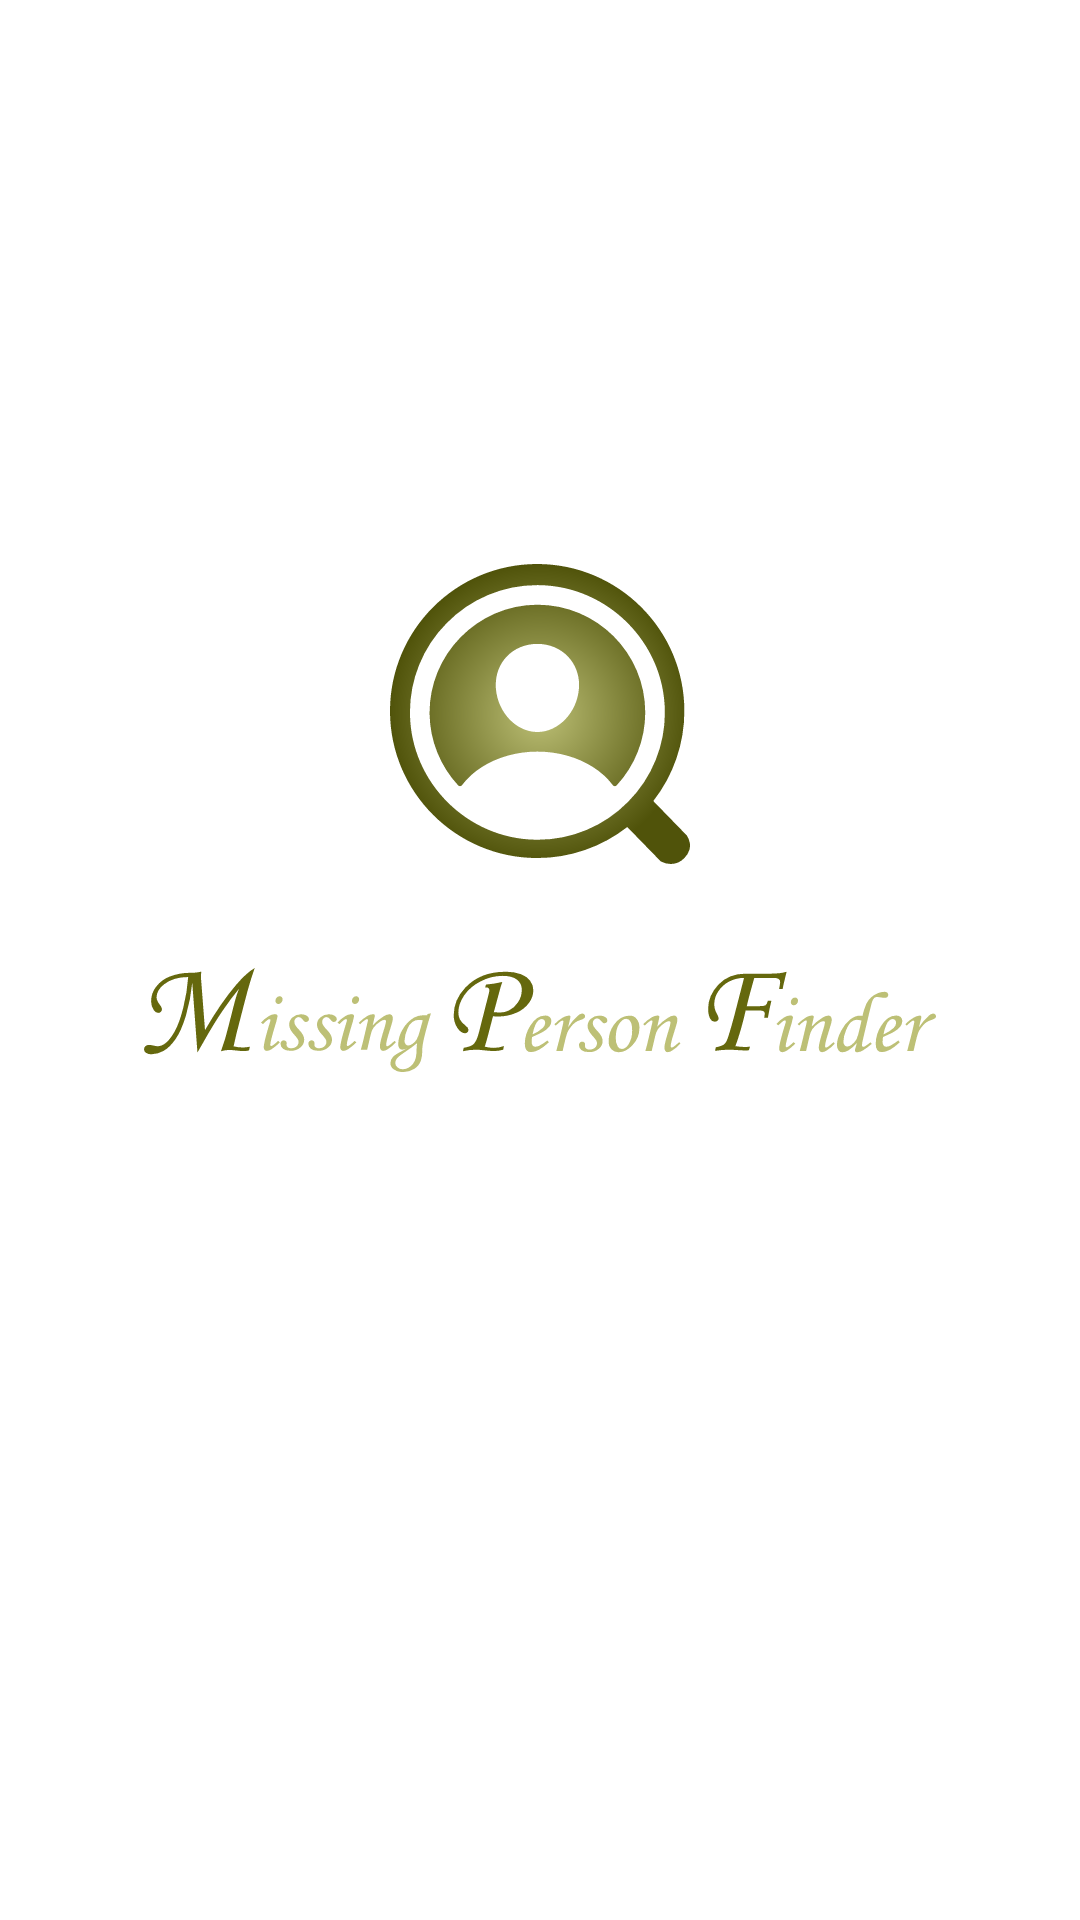

Layout XML and referenced resources for this Android screen:
<!-- AndroidManifest.xml: activity theme FullScreenActivity -->
<!-- res/layout/activity_splash_screen.xml -->
<?xml version="1.0" encoding="utf-8"?>
<androidx.constraintlayout.widget.ConstraintLayout xmlns:android="http://schemas.android.com/apk/res/android"
    xmlns:app="http://schemas.android.com/apk/res-auto"
    xmlns:tools="http://schemas.android.com/tools"
    android:layout_width="match_parent"
    android:layout_height="match_parent"
    tools:context=".SplashScreenActivity">

    <ImageView
        android:id="@+id/imageView2"
        android:layout_width="0sp"
        android:layout_height="wrap_content"
        android:layout_marginStart="32dp"
        android:layout_marginEnd="32dp"
        android:layout_marginBottom="32dp"
        android:src="@drawable/ic_mpf_app_logo"
        app:layout_constraintBottom_toTopOf="@+id/guideline3"
        app:layout_constraintEnd_toEndOf="parent"
        app:layout_constraintStart_toStartOf="parent" />

    <androidx.constraintlayout.widget.Guideline
        android:id="@+id/guideline3"
        android:layout_width="match_parent"
        android:layout_height="wrap_content"
        android:orientation="horizontal"
        app:layout_constraintGuide_percent="0.5" />

    <ImageView
        android:id="@+id/imageView"
        android:layout_width="0sp"
        android:layout_height="40sp"
        android:layout_marginStart="16dp"
        android:layout_marginEnd="16dp"
        android:src="@drawable/ic_app_name"
        app:layout_constraintEnd_toEndOf="@+id/imageView2"
        app:layout_constraintStart_toStartOf="@+id/imageView2"
        app:layout_constraintTop_toTopOf="@+id/guideline3" />


</androidx.constraintlayout.widget.ConstraintLayout>
<!-- resources referenced by this layout -->
<resources>
  <!-- drawable ic_app_name: vector/xml drawable (drawable, 18270 chars, omitted) -->
  <!-- drawable ic_mpf_app_logo: vector/xml drawable (drawable, 2826 chars, omitted) -->
  <style name="FullScreenActivity" parent="Theme.MPFApp">
          <item name="android:windowNoTitle">true</item>
          <item name="android:windowActionBar">false</item>
          <item name="android:windowFullscreen">true</item>
          <item name="android:windowContentOverlay">@null</item>
          <item name="android:windowTranslucentNavigation">true</item>
      </style>
  <style name="Theme.MPFApp" parent="Theme.MaterialComponents.Light.DarkActionBar">
          
          <item name="colorPrimary">@color/mycolor1</item>
          <item name="colorPrimaryVariant">@color/mycolor_dark1</item>
          <item name="colorOnPrimary">@color/white</item>
  
          
          <item name="android:statusBarColor" tools:targetApi="l">?attr/colorPrimaryVariant</item>
          <item name="android:navigationBarColor" tools:targetApi="lollipop">@color/mycolor1</item>
          
          <item name="android:windowContentTransitions" tools:targetApi="lollipop">true</item>
      </style>
  <color name="mycolor1">#65680D</color>
  <color name="mycolor_dark1">#50530A</color>
  <color name="white">#FFFFFFFF</color>
</resources>
